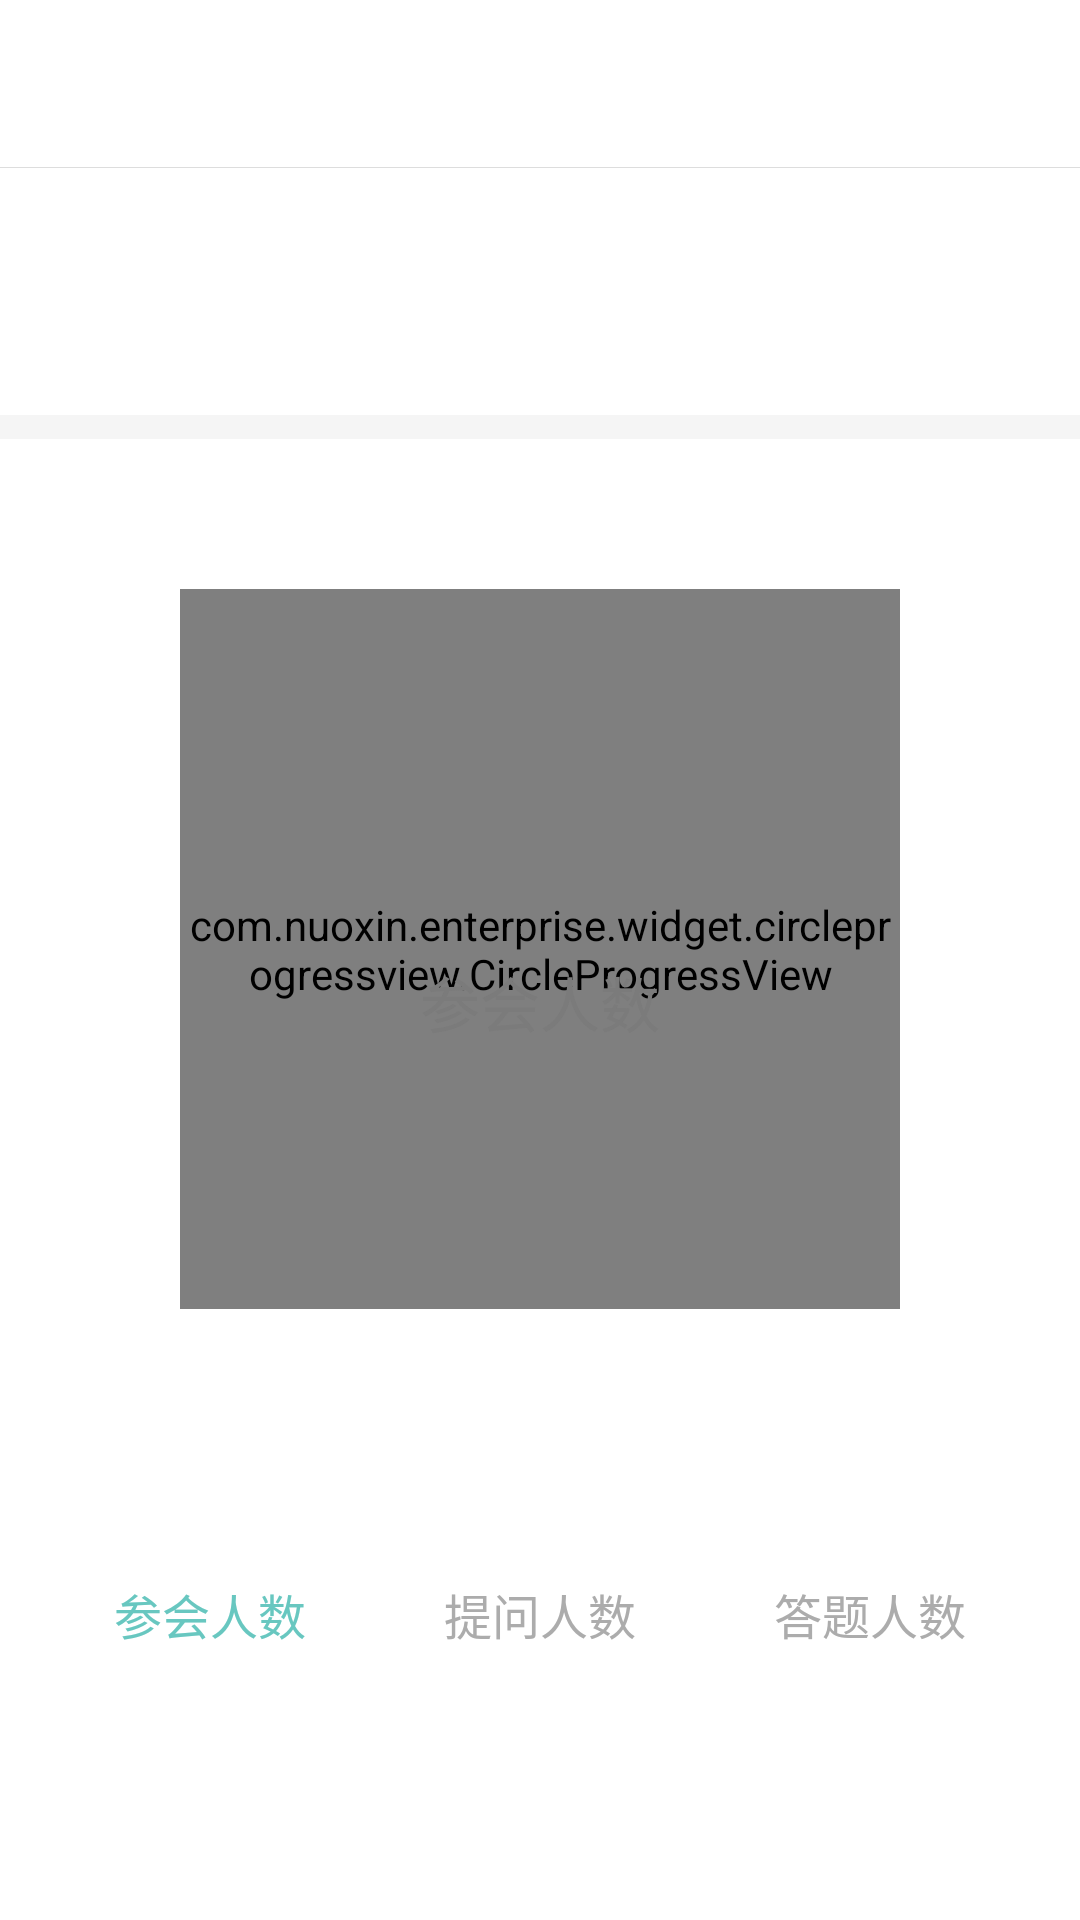

This screen was rendered from an Android layout file. Write that file and the resources it references.
<!-- AndroidManifest.xml: application theme AppTheme -->
<!-- res/layout/activity_phonestatics.xml -->
<?xml version="1.0" encoding="utf-8"?>
<LinearLayout xmlns:android="http://schemas.android.com/apk/res/android"
    xmlns:CircleProgressView="http://schemas.android.com/apk/res-auto"
    xmlns:app="http://schemas.android.com/apk/res-auto"
    android:layout_width="match_parent"
    android:layout_height="match_parent"
    android:background="@android:color/white"
    android:orientation="vertical">


    <include layout="@layout/title_bar" />


    <LinearLayout
        android:layout_width="match_parent"
        android:layout_height="wrap_content"
        android:layout_marginBottom="5dp"
        android:layout_marginTop="5dp"
        android:gravity="center"
        android:orientation="vertical">

        <TextView
            android:id="@+id/tv_mytitle"
            android:layout_width="wrap_content"
            android:layout_height="wrap_content"
            android:textColor="#343434"
            android:textSize="18sp" />

        <TextView
            android:id="@+id/tv_date"
            android:layout_width="wrap_content"
            android:layout_height="wrap_content"
            android:layout_marginTop="5dp"
            android:text=""
            android:textColor="#8E8E8E"
            android:textSize="14sp" />


            <TextView
                android:id="@+id/tv_time"
                android:layout_width="wrap_content"
                android:layout_height="wrap_content"
                android:layout_marginTop="5dp"
                android:text=""
                android:textColor="#8E8E8E"
                android:textSize="14sp" />

    </LinearLayout>


    <View
        android:layout_width="match_parent"
        android:layout_height="8dp"
        android:background="#F5F5F5" />


    <FrameLayout
        android:layout_width="300dp"
        android:layout_height="300dp"
        android:layout_gravity="center_horizontal"
        android:layout_marginTop="20dp"
        android:gravity="center">

        <com.nuoxin.enterprise.widget.CircleImageView
            android:layout_width="220dp"
            android:layout_height="220dp"
            android:layout_gravity="center"
            android:src="@drawable/shap_white_bg"
            app:border_color="#f4f4f4"
            app:border_width="2dp" />

        <com.nuoxin.enterprise.widget.circleprogressview.CircleProgressView
            android:id="@+id/circleView1"
            android:layout_width="240dp"
            android:layout_height="240dp"
            android:layout_gravity="center"
            CircleProgressView:cpv_barColor="#3FB8AF"
            CircleProgressView:cpv_barWidth="50dp"
            CircleProgressView:cpv_contourColor="#fff"
            CircleProgressView:cpv_contourSize="1dp"
            CircleProgressView:cpv_maxValue="100"
            CircleProgressView:cpv_rimColor="#85D2CC"
            CircleProgressView:cpv_rimWidth="50dp"
            CircleProgressView:cpv_seekMode="false"
            CircleProgressView:cpv_textColor="#00796B"
            CircleProgressView:cpv_textSize="0dp"
            CircleProgressView:cpv_unit="%"
            CircleProgressView:cpv_unitColor="#009688" />



        <LinearLayout
            android:layout_width="160dp"
            android:layout_height="160dp"
            android:layout_gravity="center"
            android:gravity="center"
            android:orientation="vertical">

            <TextView
                android:id="@+id/tv_count"
                android:layout_width="wrap_content"
                android:layout_height="wrap_content"
                android:text=""
                android:textColor="#2EC0A9"
                android:textSize="24sp"
                 />

            <TextView
                android:id="@+id/tv_countcategory"
                android:layout_width="wrap_content"
                android:layout_height="wrap_content"
                android:layout_marginTop="3dp"
                android:text="参会人数"
                android:textColor="#7b7b7b"
                android:textSize="20sp" />


        </LinearLayout>


    </FrameLayout>


    <LinearLayout
        android:layout_width="match_parent"
        android:layout_height="wrap_content"
        android:layout_gravity="center_horizontal"
        android:layout_marginTop="60dp"
        android:layout_marginLeft="15dp"
        android:layout_marginRight="15dp"
        android:orientation="horizontal">

        <LinearLayout
            android:layout_width="0dp"
            android:layout_height="wrap_content"
            android:gravity="center"
            android:layout_weight="1">

            <TextView
                android:id="@+id/tv_joincount"
                android:layout_width="wrap_content"
                android:layout_height="wrap_content"
                android:text="参会人数"
                android:textColor="#68C7C0"
                android:textSize="16sp" />
        </LinearLayout>


        <LinearLayout
            android:layout_width="0dp"
            android:layout_height="wrap_content"
            android:layout_weight="1"
            android:gravity="center">

            <TextView
                android:id="@+id/tv_askcount"
                android:layout_width="wrap_content"
                android:layout_height="wrap_content"
                android:text="提问人数"
                android:textColor="#acacac"
                android:textSize="16sp" />
        </LinearLayout>

        <LinearLayout
            android:layout_width="0dp"
            android:layout_height="wrap_content"
            android:layout_weight="1"
            android:gravity="center">

            <TextView
                android:id="@+id/tv_answercount"
                android:layout_width="wrap_content"
                android:layout_height="wrap_content"
                android:text="答题人数"
                android:textColor="#ACACAC"
                android:textSize="16sp" />
        </LinearLayout>

    </LinearLayout>








</LinearLayout>
<!-- res/layout/title_bar.xml (included above) -->
<?xml version="1.0" encoding="utf-8"?>
<RelativeLayout xmlns:android="http://schemas.android.com/apk/res/android"
    android:id="@+id/title_bar_view"
    style="@style/title_bar_style"
    >

    <ImageView
        android:id="@+id/back_img"
        android:layout_width="wrap_content"
        android:layout_height="wrap_content"
        android:layout_centerVertical="true"
        android:padding="@dimen/dp_14"
        android:contentDescription="@null"
        android:src="@mipmap/back_btn"
        android:visibility="gone"/>

    <TextView
        android:id="@+id/title_text"
        style="@style/title_text_style"
        android:layout_width="wrap_content"
        android:layout_height="wrap_content"
        android:layout_centerInParent="true"
        android:paddingLeft="50dp"
        android:paddingRight="50dp"
        android:ellipsize="marquee"
        android:singleLine="true"
        />

    <ImageView
        android:id="@+id/right_img"
        android:layout_width="wrap_content"
        android:layout_height="wrap_content"
        android:layout_alignParentRight="true"
        android:layout_centerVertical="true"
        android:contentDescription="@null"
        android:paddingLeft="15dp"
        android:paddingRight="15dp"
        android:visibility="gone"/>

    <View
        android:layout_width="match_parent"
        android:layout_height="1px"
        android:layout_alignParentBottom="true"
        android:background="#ddd" />

</RelativeLayout>
<!-- resources referenced by this layout -->
<resources>
  <!-- drawable shap_white_bg (drawable) -->
  <?xml version="1.0" encoding="utf-8"?>
      <shape
          xmlns:android="http://schemas.android.com/apk/res/android"
          android:shape="oval"
          android:useLevel="false">
  
          <solid android:color="#fff"/>
          <stroke
              android:width="1dp"
              android:color="#fff"/>
          <size android:width="20dp"
          android:height="20dp"/>
      </shape>
  <!-- mipmap back_btn: png bitmap (mipmap-xxhdpi, 1447 bytes) -->
  <style name="title_bar_style">
          <item name="android:background">@color/colorPrimary</item>
          <item name="android:paddingLeft">0.0dip</item>
          <item name="android:paddingRight">0.0dip</item>
          <item name="android:layout_width">fill_parent</item>
          <item name="android:layout_height">?attr/actionBarSize</item>
      </style>
  <style name="title_text_style">
          <item name="android:textSize">18sp</item>
          <item name="android:textColor">#2bc0aa</item>
      </style>
  <style name="AppTheme" parent="Theme.AppCompat.Light.NoActionBar">
          
          <item name="colorPrimary">@color/colorPrimary</item>
          <item name="colorPrimaryDark">@color/colorPrimaryDark</item>
          <item name="colorAccent">@color/colorAccent</item>
      </style>
  <color name="colorPrimary">#FFFFFF</color>
  <color name="colorPrimaryDark">#000000</color>
  <color name="colorAccent">#ff2bc1ab</color>
</resources>
